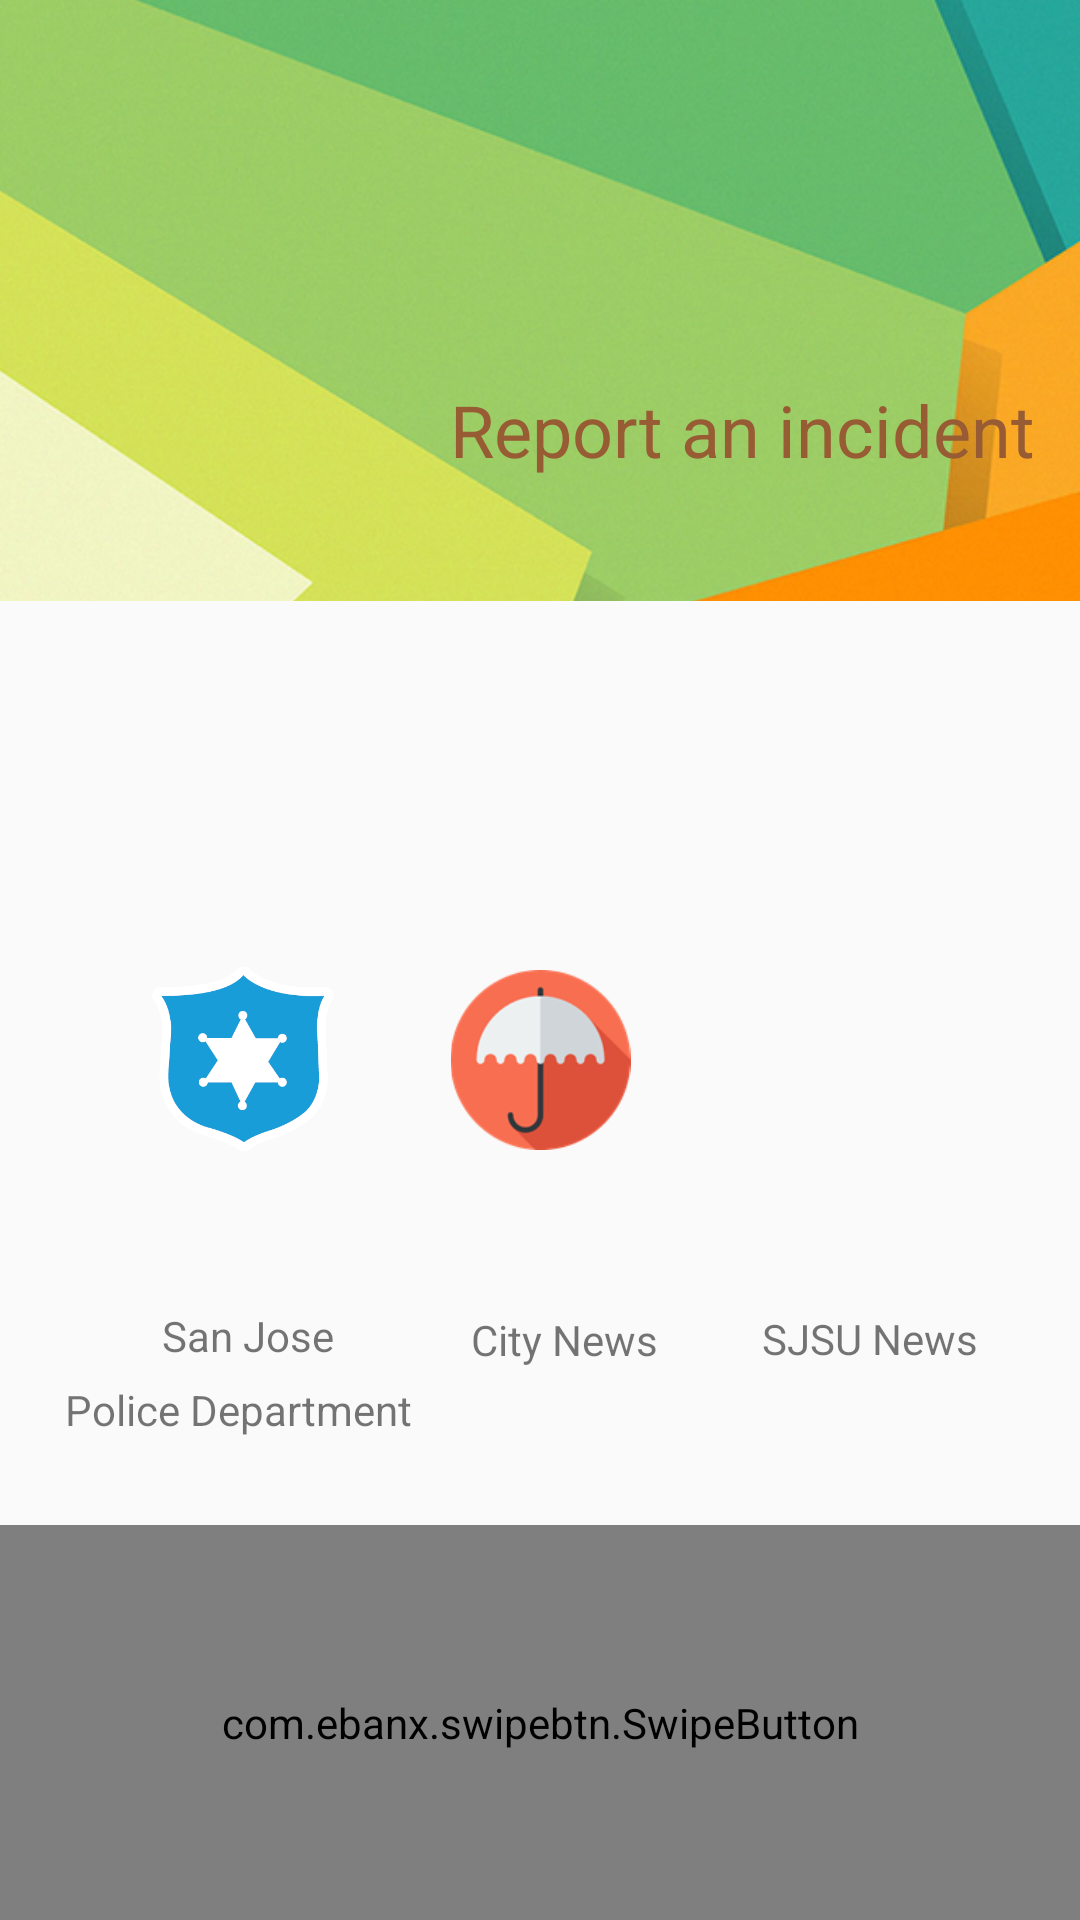

Here is an Android app screen rendered from its layout file. Give the layout XML and the strings, colors and styles it references.
<!-- AndroidManifest.xml: application theme AppTheme -->
<!-- res/layout/activity_new_main.xml -->
<?xml version="1.0" encoding="utf-8"?>
<android.support.constraint.ConstraintLayout xmlns:android="http://schemas.android.com/apk/res/android"
    xmlns:app="http://schemas.android.com/apk/res-auto"
    xmlns:tools="http://schemas.android.com/tools"
    android:layout_width="match_parent"
    android:layout_height="match_parent"
    tools:context="com.example.xi.myapplication.newMainActivity">

    <LinearLayout
        android:layout_width="match_parent"
        android:layout_height="match_parent"
        android:orientation="vertical"
        tools:layout_editor_absoluteX="0dp"
        tools:layout_editor_absoluteY="0dp">

        <android.support.constraint.ConstraintLayout
            android:layout_width="match_parent"
            android:layout_height="440dp"
            android:layout_marginTop="-40dp"
            android:layout_weight=".5">


            <ImageButton
                android:id="@+id/ReportIncidentImgBtn"
                android:layout_width="match_parent"
                android:layout_height="300dp"
                android:adjustViewBounds="true"
                android:scaleType="centerCrop"
                app:layout_constraintTop_toTopOf="parent"
                app:srcCompat="@drawable/background2"
                tools:layout_editor_absoluteX="0dp" />

            <TextView
                android:id="@+id/reportIncidentTextView"
                android:layout_width="wrap_content"
                android:layout_height="wrap_content"
                android:layout_marginBottom="8dp"
                android:layout_marginEnd="8dp"
                android:layout_marginStart="8dp"
                android:layout_marginTop="8dp"
                android:fontFamily="sans-serif"
                android:text="Report an incident"
                android:textAppearance="@style/TextAppearance.AppCompat.Caption"
                android:textColor="@color/second_slide_background"
                android:textSize="24sp"
                app:layout_constraintBottom_toBottomOf="parent"
                app:layout_constraintEnd_toEndOf="parent"
                app:layout_constraintHorizontal_bias="0.954"
                app:layout_constraintStart_toStartOf="parent"
                app:layout_constraintTop_toTopOf="parent"
                app:layout_constraintVertical_bias="0.828" />


        </android.support.constraint.ConstraintLayout>

        <LinearLayout
            android:layout_width="match_parent"
            android:layout_height="match_parent"
            android:layout_weight=".5"
            android:orientation="vertical">

            <LinearLayout
                android:layout_width="match_parent"
                android:layout_height="match_parent"
                android:layout_weight=".3"
                android:orientation="vertical">

                <android.support.constraint.ConstraintLayout
                    android:layout_width="match_parent"
                    android:layout_height="match_parent"
                    >

                    <ImageButton
                        android:id="@+id/SJSUNewsImgBtn"
                        android:layout_width="72dp"
                        android:layout_height="68dp"
                        android:layout_marginBottom="8dp"
                        android:layout_marginEnd="36dp"
                        android:layout_marginTop="8dp"
                        app:layout_constraintBottom_toBottomOf="parent"
                        app:layout_constraintEnd_toEndOf="parent"
                        app:layout_constraintTop_toTopOf="parent"
                        app:layout_constraintVertical_bias="0.495"
                        android:scaleType="fitCenter"
                        android:background="@android:color/transparent"
                        app:srcCompat="@drawable/sjsu_logo" />

                    <ImageButton
                        android:id="@+id/cityNewsImgBtn"
                        android:layout_width="65dp"
                        android:layout_height="60dp"
                        android:layout_marginBottom="8dp"
                        android:layout_marginEnd="8dp"
                        android:layout_marginStart="8dp"
                        android:layout_marginTop="8dp"
                        android:background="@android:color/transparent"
                        android:scaleType="fitCenter"
                        app:layout_constraintBottom_toBottomOf="parent"
                        app:layout_constraintEnd_toEndOf="parent"
                        app:layout_constraintStart_toStartOf="parent"
                        app:layout_constraintTop_toTopOf="parent"
                        app:layout_constraintVertical_bias="0.495"
                        app:srcCompat="@drawable/city_placeholder" />


                    <ImageButton
                        android:id="@+id/SJSUpoliceImgBtn"
                        android:layout_width="84dp"
                        android:layout_height="78dp"
                        android:layout_marginBottom="8dp"
                        android:layout_marginEnd="8dp"
                        android:layout_marginStart="8dp"
                        android:layout_marginTop="8dp"
                        android:adjustViewBounds="true"
                        android:background="@android:color/transparent"
                        android:scaleType="fitCenter"
                        app:layout_constraintBottom_toBottomOf="parent"
                        app:layout_constraintEnd_toEndOf="parent"
                        app:layout_constraintHorizontal_bias="0.121"
                        app:layout_constraintStart_toStartOf="parent"
                        app:layout_constraintTop_toTopOf="parent"
                        app:layout_constraintVertical_bias="0.495"
                        app:srcCompat="@drawable/police_icon" />

                    <TextView
                        android:id="@+id/textView7"
                        android:layout_width="wrap_content"
                        android:layout_height="19dp"
                        android:layout_marginBottom="8dp"
                        android:layout_marginEnd="8dp"
                        android:layout_marginStart="8dp"
                        android:layout_marginTop="8dp"
                        android:text="City News"
                        app:layout_constraintBottom_toBottomOf="parent"
                        app:layout_constraintEnd_toEndOf="parent"
                        app:layout_constraintHorizontal_bias="0.529"
                        app:layout_constraintStart_toStartOf="parent"
                        app:layout_constraintTop_toTopOf="parent"
                        app:layout_constraintVertical_bias="0.837" />

                    <TextView
                        android:id="@+id/textView8"
                        android:layout_width="wrap_content"
                        android:layout_height="17dp"
                        android:layout_marginBottom="8dp"
                        android:layout_marginEnd="8dp"
                        android:layout_marginStart="8dp"
                        android:layout_marginTop="8dp"
                        android:text="SJSU News"
                        app:layout_constraintBottom_toBottomOf="parent"
                        app:layout_constraintEnd_toEndOf="parent"
                        app:layout_constraintHorizontal_bias="0.905"
                        app:layout_constraintStart_toStartOf="parent"
                        app:layout_constraintTop_toTopOf="parent"
                        app:layout_constraintVertical_bias="0.83" />

                    <TextView
                        android:id="@+id/textView9"
                        android:layout_width="wrap_content"
                        android:layout_height="18dp"
                        android:layout_marginBottom="8dp"
                        android:layout_marginEnd="8dp"
                        android:layout_marginStart="8dp"
                        android:layout_marginTop="8dp"
                        android:text="Police Department"
                        app:layout_constraintBottom_toBottomOf="parent"
                        app:layout_constraintEnd_toEndOf="parent"
                        app:layout_constraintHorizontal_bias="0.06"
                        app:layout_constraintStart_toStartOf="parent"
                        app:layout_constraintTop_toTopOf="parent"
                        app:layout_constraintVertical_bias="0.92" />

                    <TextView
                        android:id="@+id/textView10"
                        android:layout_width="wrap_content"
                        android:layout_height="wrap_content"
                        android:layout_marginBottom="8dp"
                        android:layout_marginEnd="8dp"
                        android:layout_marginStart="8dp"
                        android:layout_marginTop="8dp"
                        android:text="San Jose"
                        app:layout_constraintBottom_toBottomOf="parent"
                        app:layout_constraintEnd_toEndOf="parent"
                        app:layout_constraintHorizontal_bias="0.161"
                        app:layout_constraintStart_toStartOf="parent"
                        app:layout_constraintTop_toTopOf="parent"
                        app:layout_constraintVertical_bias="0.833" />

                </android.support.constraint.ConstraintLayout>
            </LinearLayout>

            <LinearLayout
                android:layout_width="match_parent"
                android:layout_height="match_parent"
                android:layout_weight=".7"
                android:orientation="vertical">

                <android.support.constraint.ConstraintLayout
                    android:layout_width="match_parent"
                    android:layout_height="match_parent">

                    <RelativeLayout
                        android:layout_width="match_parent"
                        android:layout_height="match_parent">

                        <com.ebanx.swipebtn.SwipeButton
                            android:id="@+id/swipe_btn"
                            android:layout_width="match_parent"
                            android:layout_height="match_parent"
                            android:layout_alignParentTop="true"
                            android:layout_centerHorizontal="true"
                            app:button_background="@drawable/shape_button"
                            app:button_bottom_padding="20dp"
                            app:button_image_disabled="@drawable/ic_lock_outline_black_24dp"
                            app:button_image_enabled="@drawable/ic_local_hospital_black_24dp"
                            app:button_left_padding="20dp"
                            app:button_right_padding="20dp"
                            app:button_top_padding="13dp"
                            app:inner_text="SWIPE TO DAIL 911"
                            app:inner_text_background="@drawable/shape_rounded"
                            app:inner_text_bottom_padding="18dp"
                            app:inner_text_color="@android:color/white"
                            app:inner_text_size="16sp"
                            app:inner_text_top_padding="15dp" />
                    </RelativeLayout>


                </android.support.constraint.ConstraintLayout>
            </LinearLayout>

        </LinearLayout>
    </LinearLayout>

</android.support.constraint.ConstraintLayout>
<!-- resources referenced by this layout -->
<resources>
  <color name="second_slide_background">#975c33</color>
  <!-- drawable background2: png bitmap (drawable, 391611 bytes) -->
  <!-- drawable city_placeholder: png bitmap (drawable, 7913 bytes) -->
  <!-- drawable police_icon: gif bitmap (drawable, 5794 bytes) -->
  <style name="AppTheme" parent="Theme.AppCompat.Light.NoActionBar">
      </style>
</resources>
